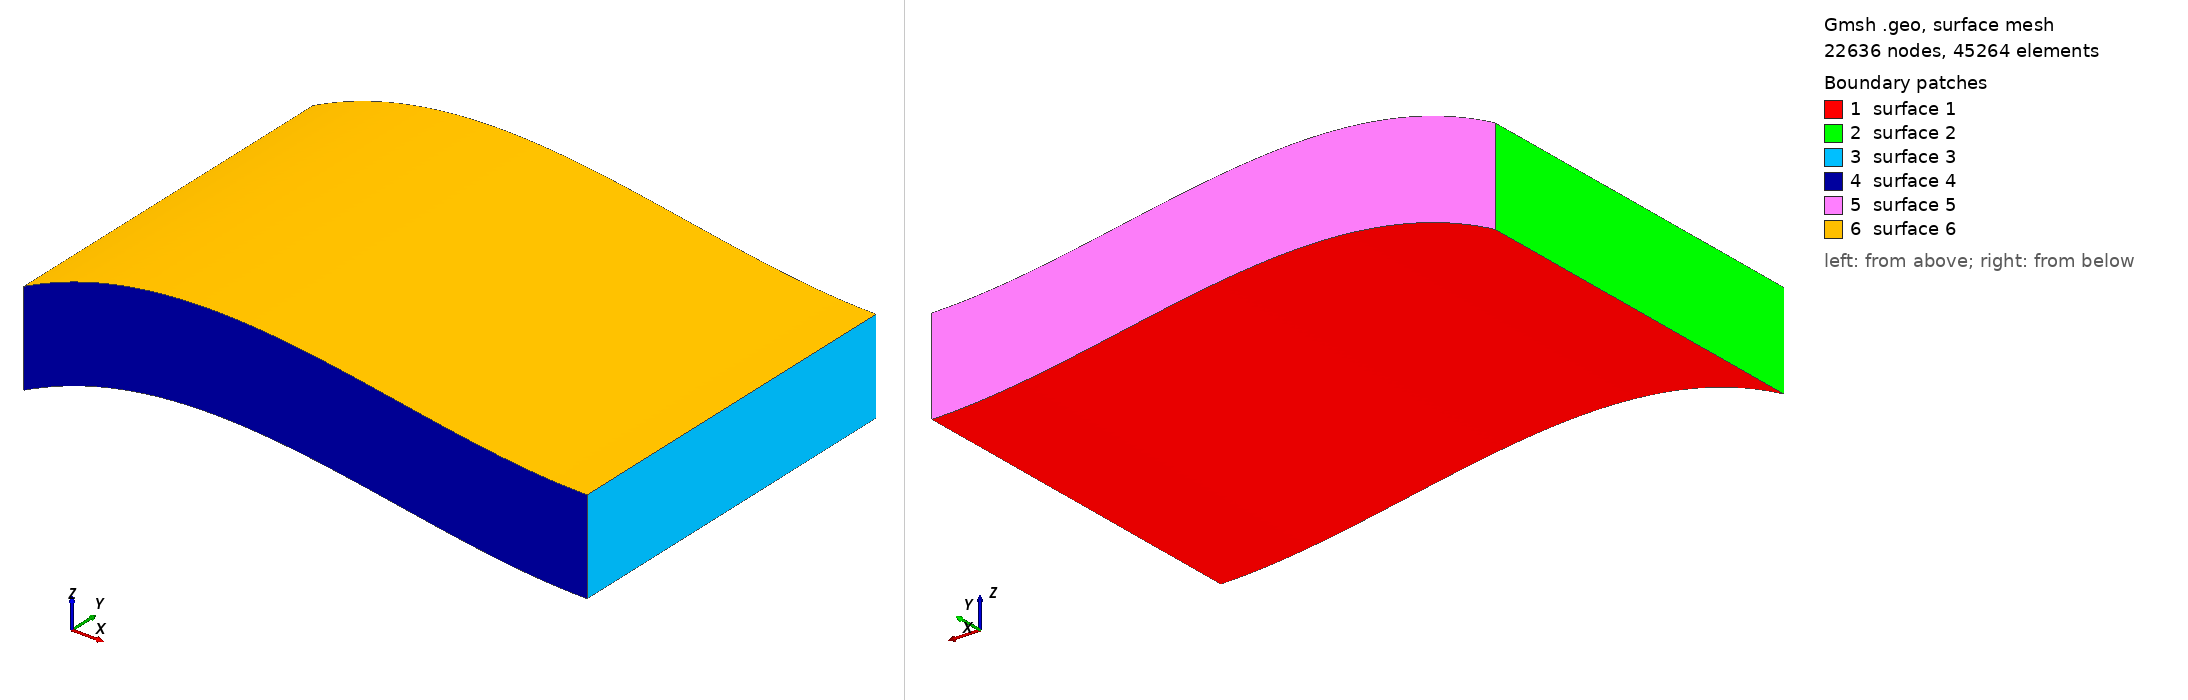

Gmsh geometry script, surface-meshed: 22636 nodes, 45264 surface elements. Boundary patches (legend numbers): 1 surface 1, 2 surface 2, 3 surface 3, 4 surface 4, 5 surface 5, 6 surface 6. Left view from above one corner, right view from below the opposite corner. The script declares no physical surfaces, so the legend lists its geometric surfaces. The drawing asked Gmsh for element sizes between 1% and 20% of the model's largest extent; the script's own settings can give other sizes.

=== layer.geo (drawn) ===
SetFactory("OpenCASCADE");

Point(1) = {0, 0, 0, 1.0};
Point(2) = {50, 0, 25, 1.0};
Point(3) = {100, 0, 0, 1.0};
Point(4) = {150, 0, 0, 1.0};
Bezier(1) = {1, 2, 3, 4};

Extrude {0, 100, 0} { Curve{1}; }
Extrude {0, 0, 25} { Surface{1}; }
